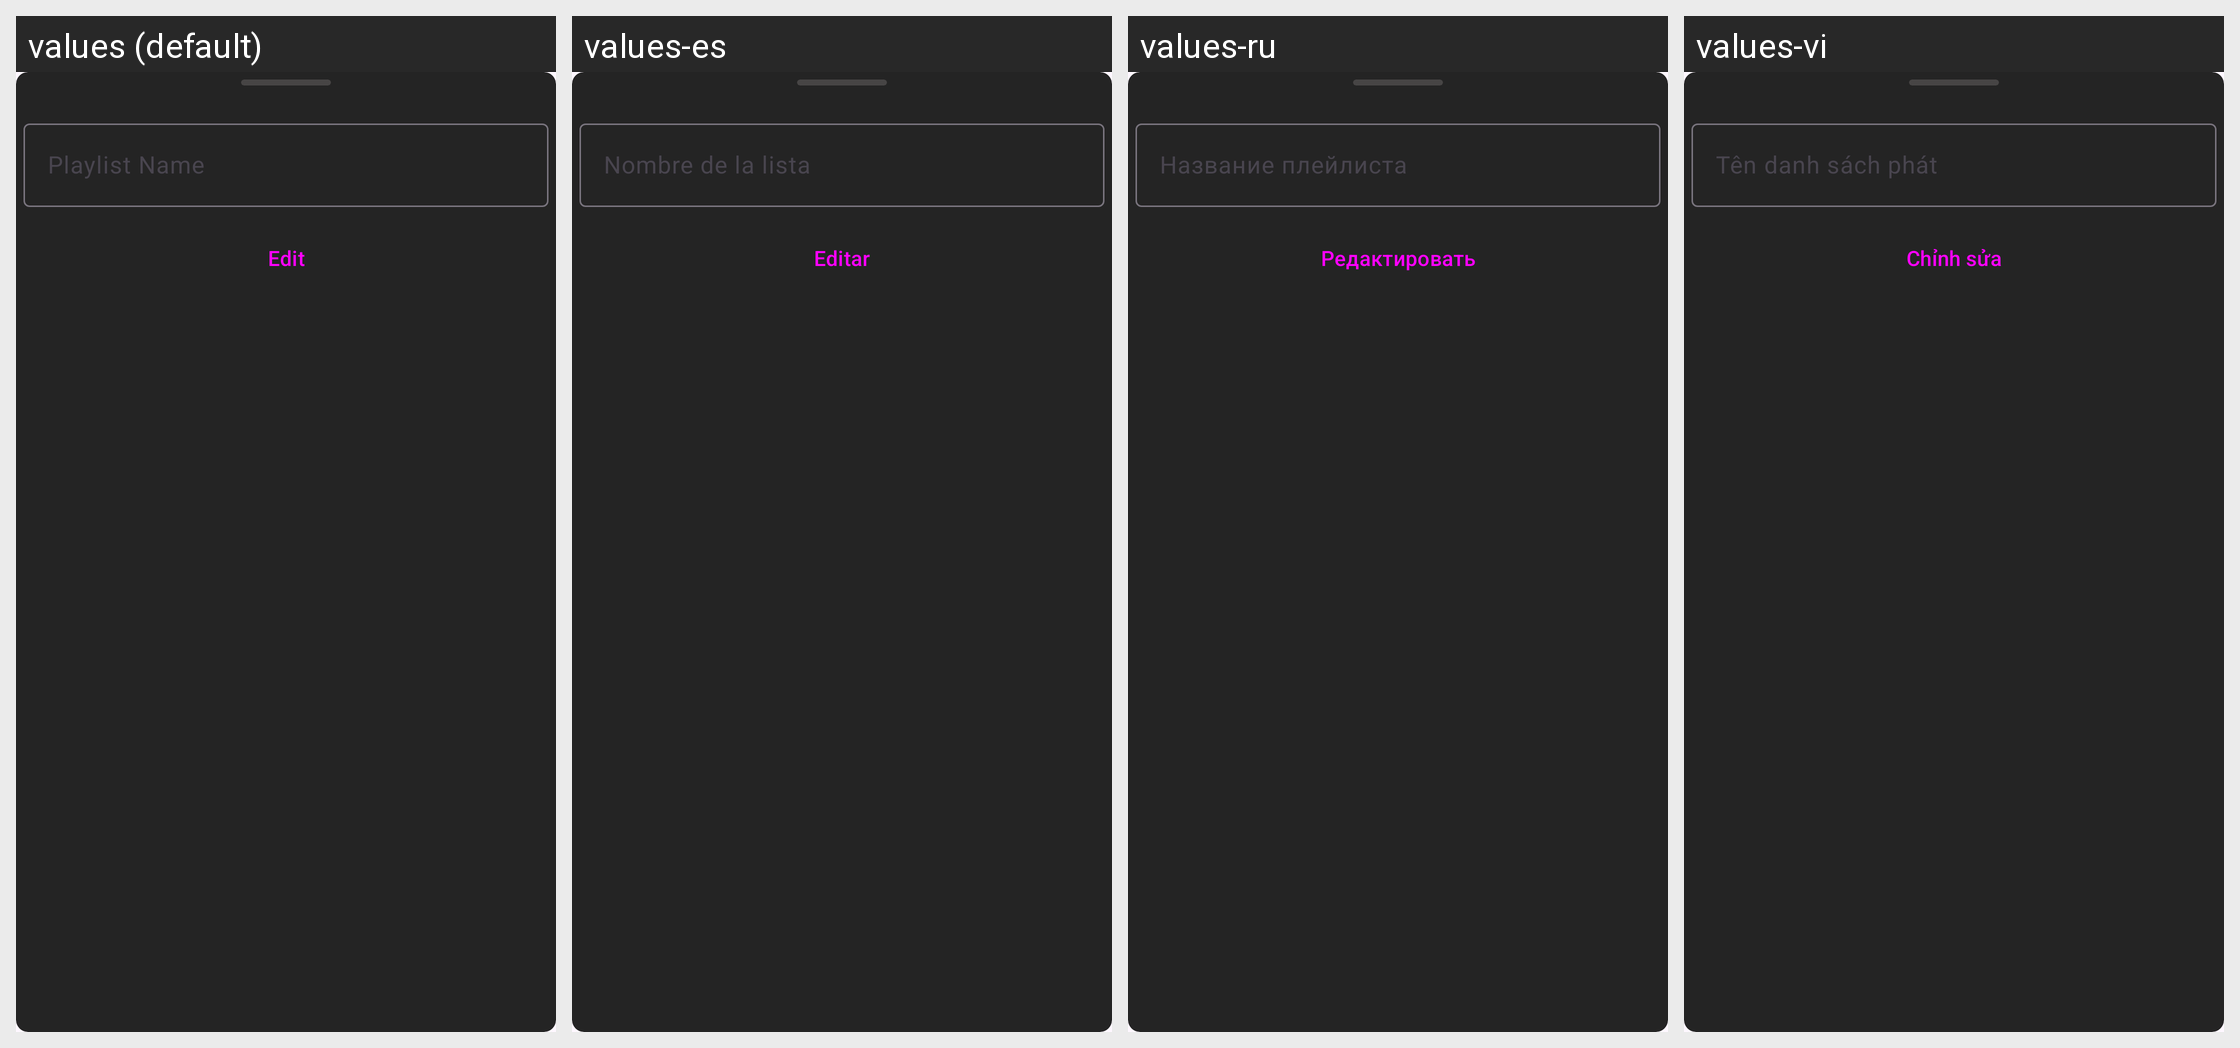

For this localized Android screen grid, give each drawn string resource with its value in every locale shown.
Android screen res/layout/bottom_sheet_edit_playlist_title.xml rendered under 4 locales, left to right: values (default), values-es, values-ru, values-vi. Device: Nexus 5 (rendered at 1080×1920; each locale shown at half size, 540×960, under a caption strip naming it); theme Theme.Material3.Light.NoActionBar.
Other locales in the repository, not shown: values-ar, values-az, values-bg, values-bn, values-ca, values-de, values-fa, values-fi, values-fr, values-gu, values-hi, values-in, values-it, values-iw, values-ja, values-ka, values-ko, values-nl, values-pl, values-pt, values-ta, values-te, values-th, values-tr, values-uk, values-zh, values-zh-rTW.
Strings drawn on this screen, with the default value and each locale's value (text and hints the layout hard-codes, and strings that could not be matched under every locale, appear in the picture but are not listed):

playlist_name
  values: Playlist Name
  values-es: Nombre de la lista
  values-ru: Название плейлиста
  values-vi: Tên danh sách phát

edit
  values: Edit
  values-es: Editar
  values-ru: Редактировать
  values-vi: Chỉnh sửa
